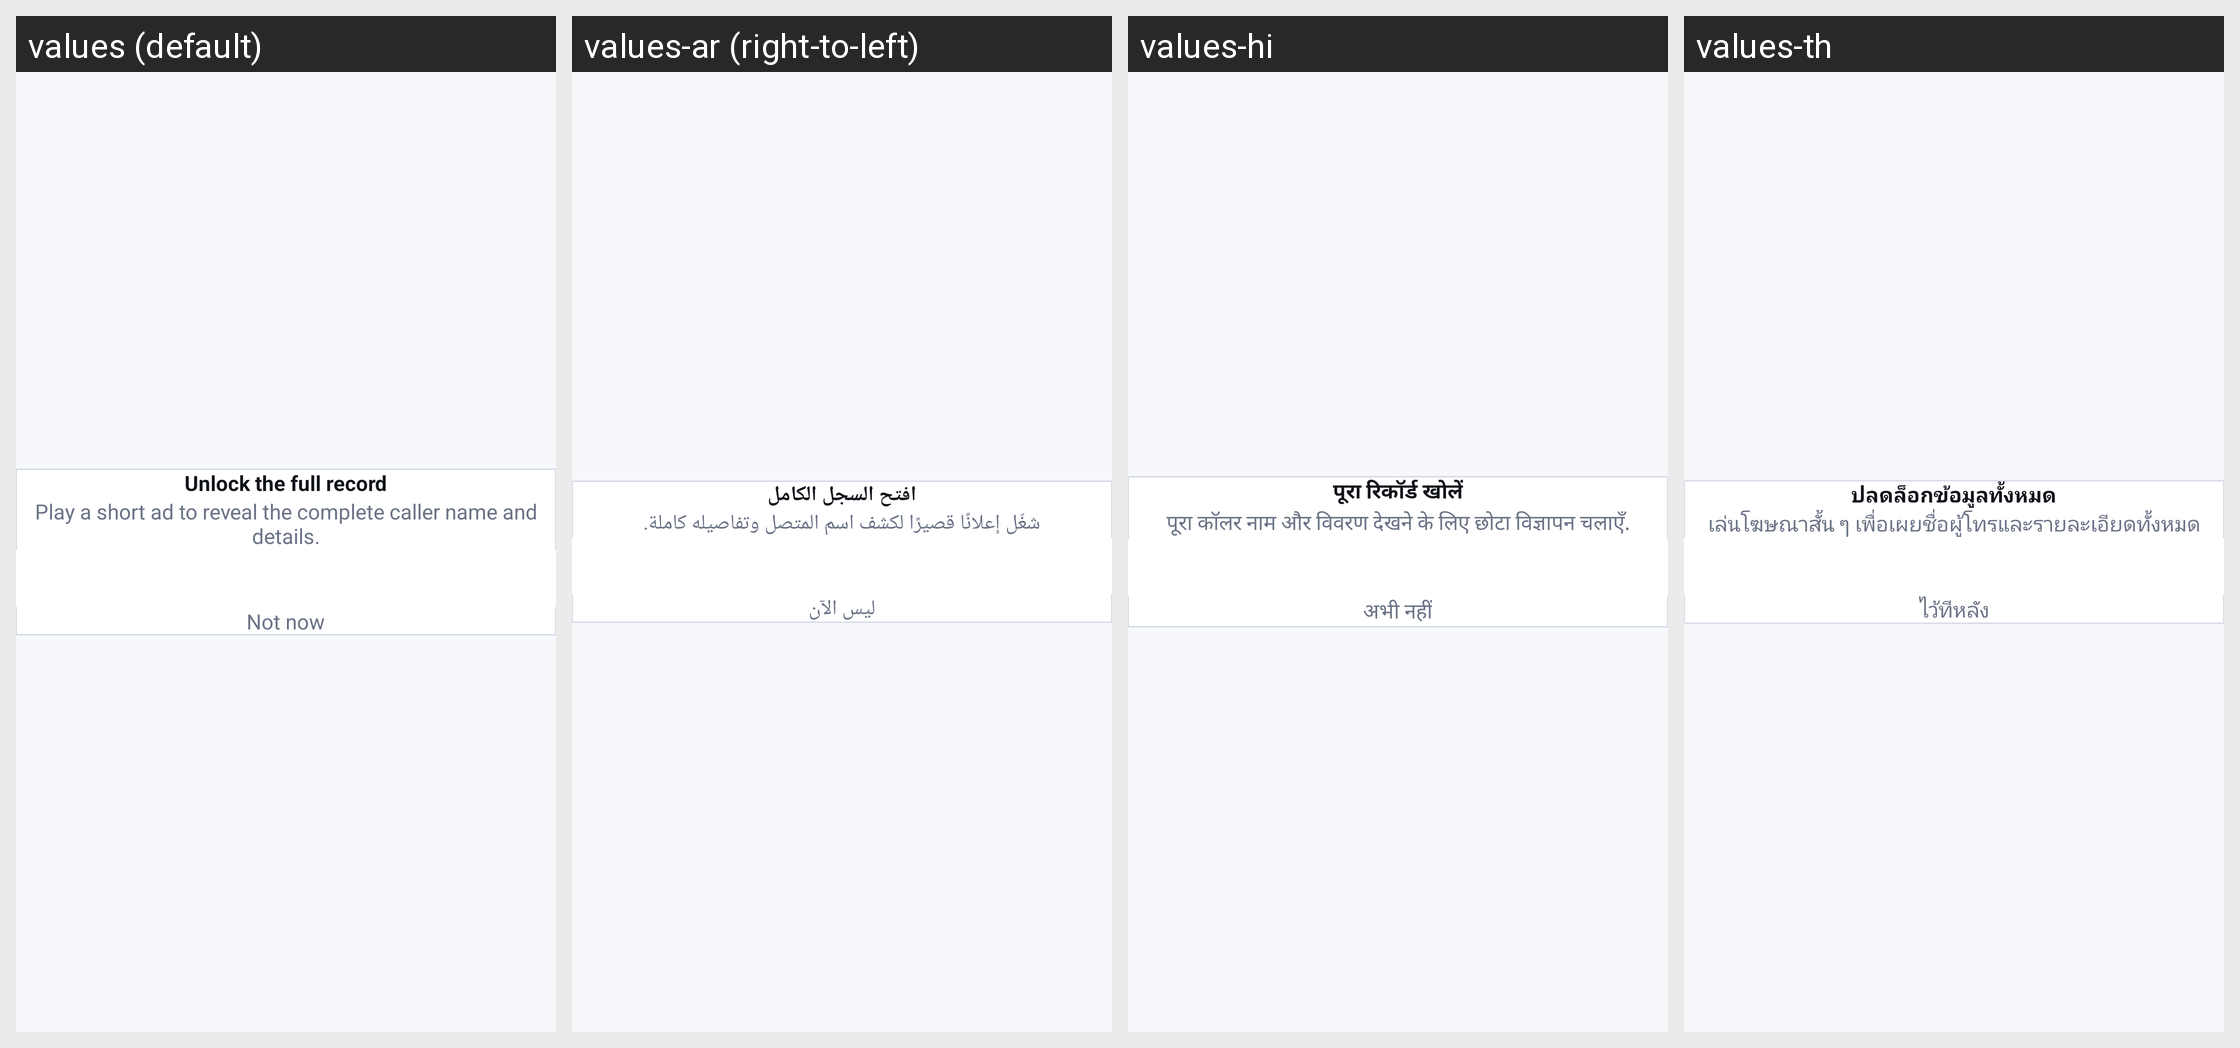

For this localized Android screen grid, give each drawn string resource with its value in every locale shown.
Android screen res/layout/dialog_watch_ad.xml rendered under 4 locales, left to right: values (default), values-ar (right-to-left), values-hi, values-th. Device: Nexus 5 (rendered at 1080×1920; each locale shown at half size, 540×960, under a caption strip naming it); theme Theme.CallerIDPhoneLookup.
Other locales in the repository, not shown: values-es, values-fr, values-ja, values-pt, values-ru, values-tr, values-vi, values-zh.
Strings drawn on this screen, with the default value and each locale's value (text and hints the layout hard-codes, and strings that could not be matched under every locale, appear in the picture but are not listed):

watch_ad_title
  values: Unlock the full record
  values-ar: افتح السجل الكامل
  values-hi: पूरा रिकॉर्ड खोलें
  values-th: ปลดล็อกข้อมูลทั้งหมด

watch_ad_message
  values: Play a short ad to reveal the complete caller name and details.
  values-ar: شغّل إعلانًا قصيرًا لكشف اسم المتصل وتفاصيله كاملة.
  values-hi: पूरा कॉलर नाम और विवरण देखने के लिए छोटा विज्ञापन चलाएँ.
  values-th: เล่นโฆษณาสั้น ๆ เพื่อเผยชื่อผู้โทรและรายละเอียดทั้งหมด

watch_ad_cancel
  values: Not now
  values-ar: ليس الآن
  values-hi: अभी नहीं
  values-th: ไว้ทีหลัง
